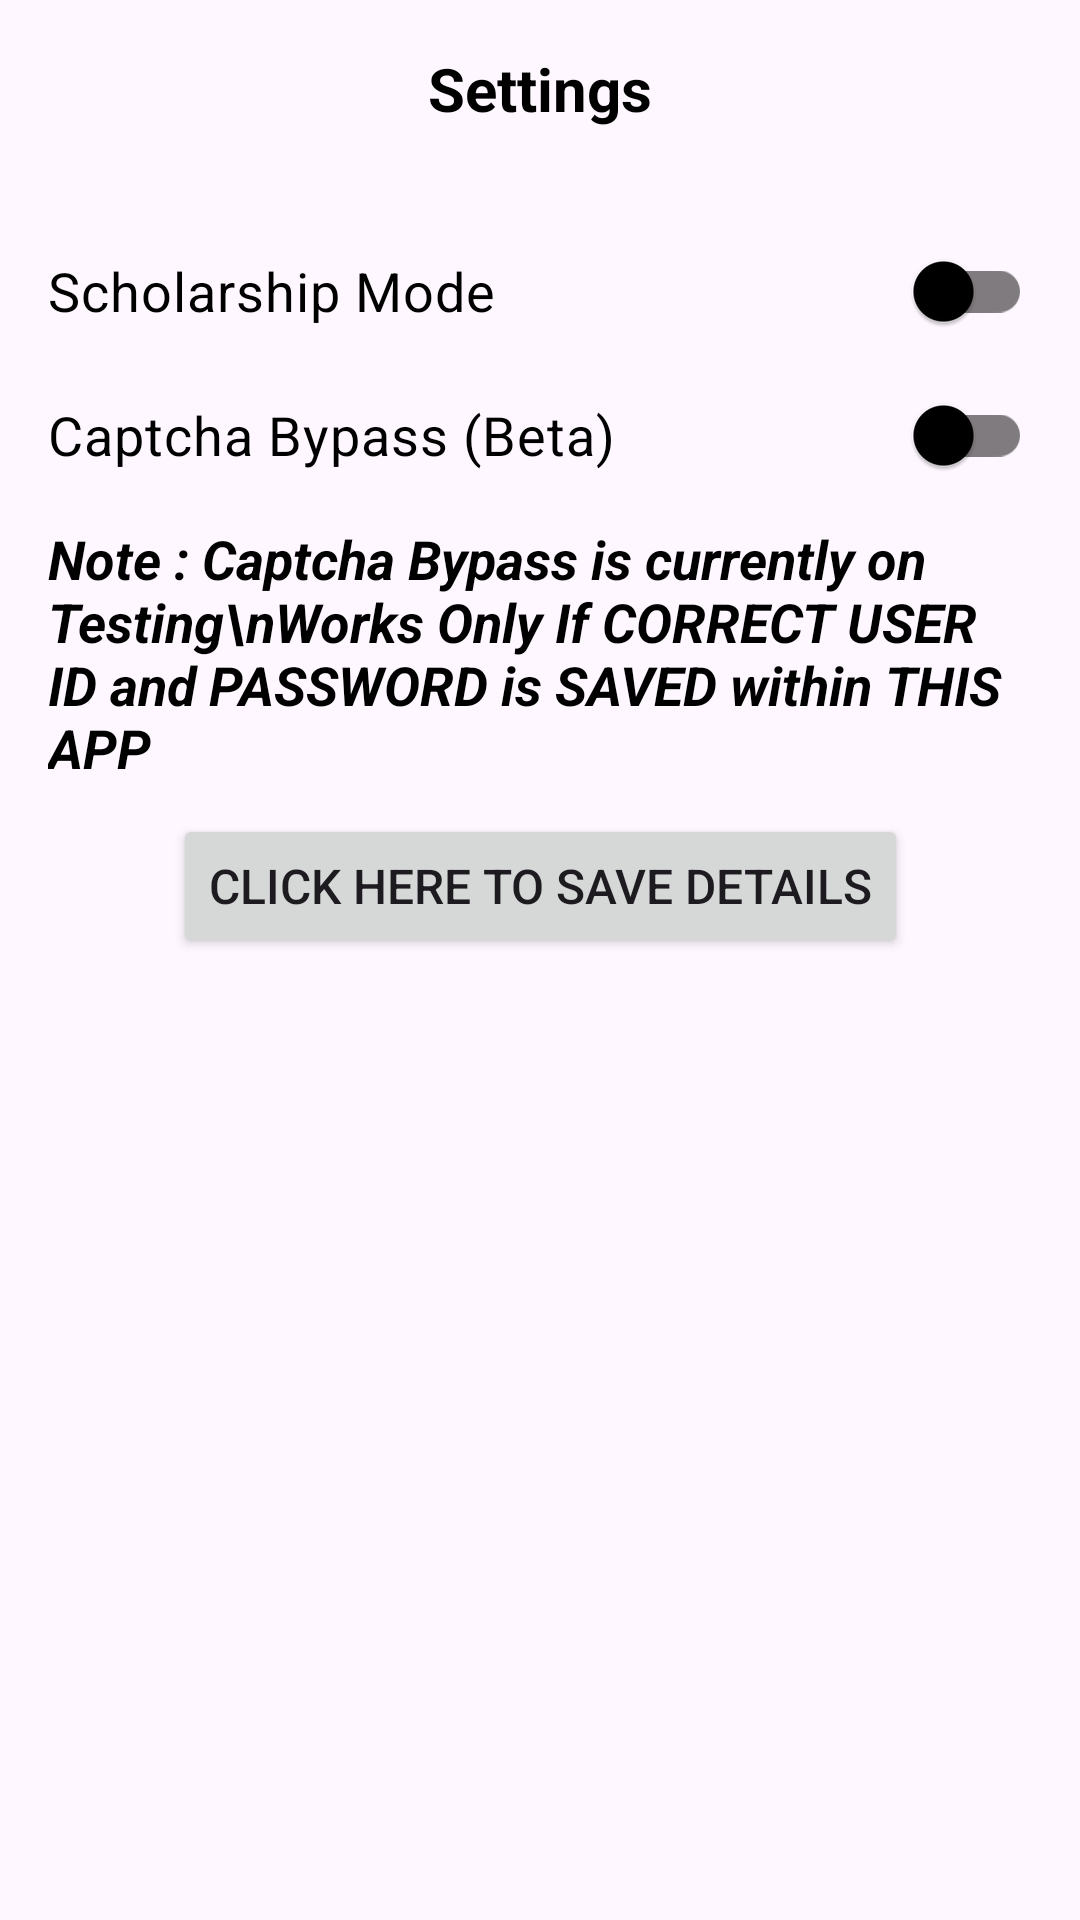

The Android layout XML behind this screen, and the referenced resources:
<!-- AndroidManifest.xml: application theme Theme.MyApplication -->
<!-- res/layout/settings_layout.xml -->
<ScrollView
    xmlns:android="http://schemas.android.com/apk/res/android"
    xmlns:app="http://schemas.android.com/apk/res-auto"
    xmlns:tools="http://schemas.android.com/tools"
    android:layout_width="match_parent"
    android:layout_height="match_parent">

    <androidx.constraintlayout.widget.ConstraintLayout
        android:layout_width="match_parent"
        android:layout_height="match_parent"
        android:padding="16dp">

        <TextView
            android:id="@+id/titleTextView"
            android:layout_width="wrap_content"
            android:layout_height="wrap_content"
            android:text="Settings"
            android:textSize="20sp"
            android:textColor="@color/black"
            android:textStyle="bold"
            android:layout_marginBottom="16dp"
            app:layout_constraintTop_toTopOf="parent"
            app:layout_constraintStart_toStartOf="parent"
            app:layout_constraintEnd_toEndOf="parent"/>

        <com.google.android.material.switchmaterial.SwitchMaterial
            android:id="@+id/bswitch_"
            android:layout_width="0dp"
            android:layout_height="wrap_content"
            android:layout_marginTop="30sp"
            android:textColorHint="@color/black"
            android:lineSpacingMultiplier="1.3"
            android:textSize="18dp"
            android:text="Scholarship Mode"
            app:thumbTint="@color/switch_thumb_selector"
            app:trackTint="@color/switch_track_selector"
            android:textColor="@color/black"
            app:layout_constraintTop_toBottomOf="@id/titleTextView"
            app:layout_constraintStart_toStartOf="parent"
            app:layout_constraintEnd_toEndOf="parent"/>

        <com.google.android.material.switchmaterial.SwitchMaterial
            android:id="@+id/switch_"
            android:layout_width="0dp"
            android:layout_height="wrap_content"
            android:textColorHint="@color/black"
            android:lineSpacingMultiplier="1.3"
            android:textSize="18dp"
            android:text="Captcha Bypass (Beta)"
            app:thumbTint="@color/switch_thumb_selector"
            app:trackTint="@color/switch_track_selector"
            android:textColor="@color/black"
            app:layout_constraintTop_toBottomOf="@id/bswitch_"
            app:layout_constraintStart_toStartOf="parent"
            app:layout_constraintEnd_toEndOf="parent"/>

        <TextView
            android:id="@+id/textView3"
            android:layout_width="match_parent"
            android:layout_height="wrap_content"
            android:text="Note : Captcha Bypass is currently on Testing\nWorks Only If CORRECT USER ID and PASSWORD is SAVED within THIS APP"
            android:textColor="@color/black"
            android:textStyle="bold|italic"
            android:textSize="18sp"
            android:layout_marginTop="5dp"
            app:layout_constraintTop_toBottomOf="@+id/switch_"
            tools:layout_editor_absoluteX="162dp" />

        <Button
            android:id="@+id/button_sett"
            android:layout_width="wrap_content"
            android:layout_height="wrap_content"
            android:layout_marginTop="10dp"
            android:text="Click Here To Save Details"
            android:textSize="16sp"
            app:layout_constraintEnd_toEndOf="parent"
            app:layout_constraintStart_toStartOf="parent"
            app:layout_constraintTop_toBottomOf="@+id/textView3" />

    </androidx.constraintlayout.widget.ConstraintLayout>
</ScrollView>
<!-- resources referenced by this layout -->
<resources>
  <color name="black">#FF000000</color>
  <style name="Theme.MyApplication" parent="Base.Theme.MyApplication" />
  <style name="Base.Theme.MyApplication" parent="Theme.Material3.Light.NoActionBar">
          
          <item name="colorPrimary">#337AB7</item>
      </style>
</resources>
